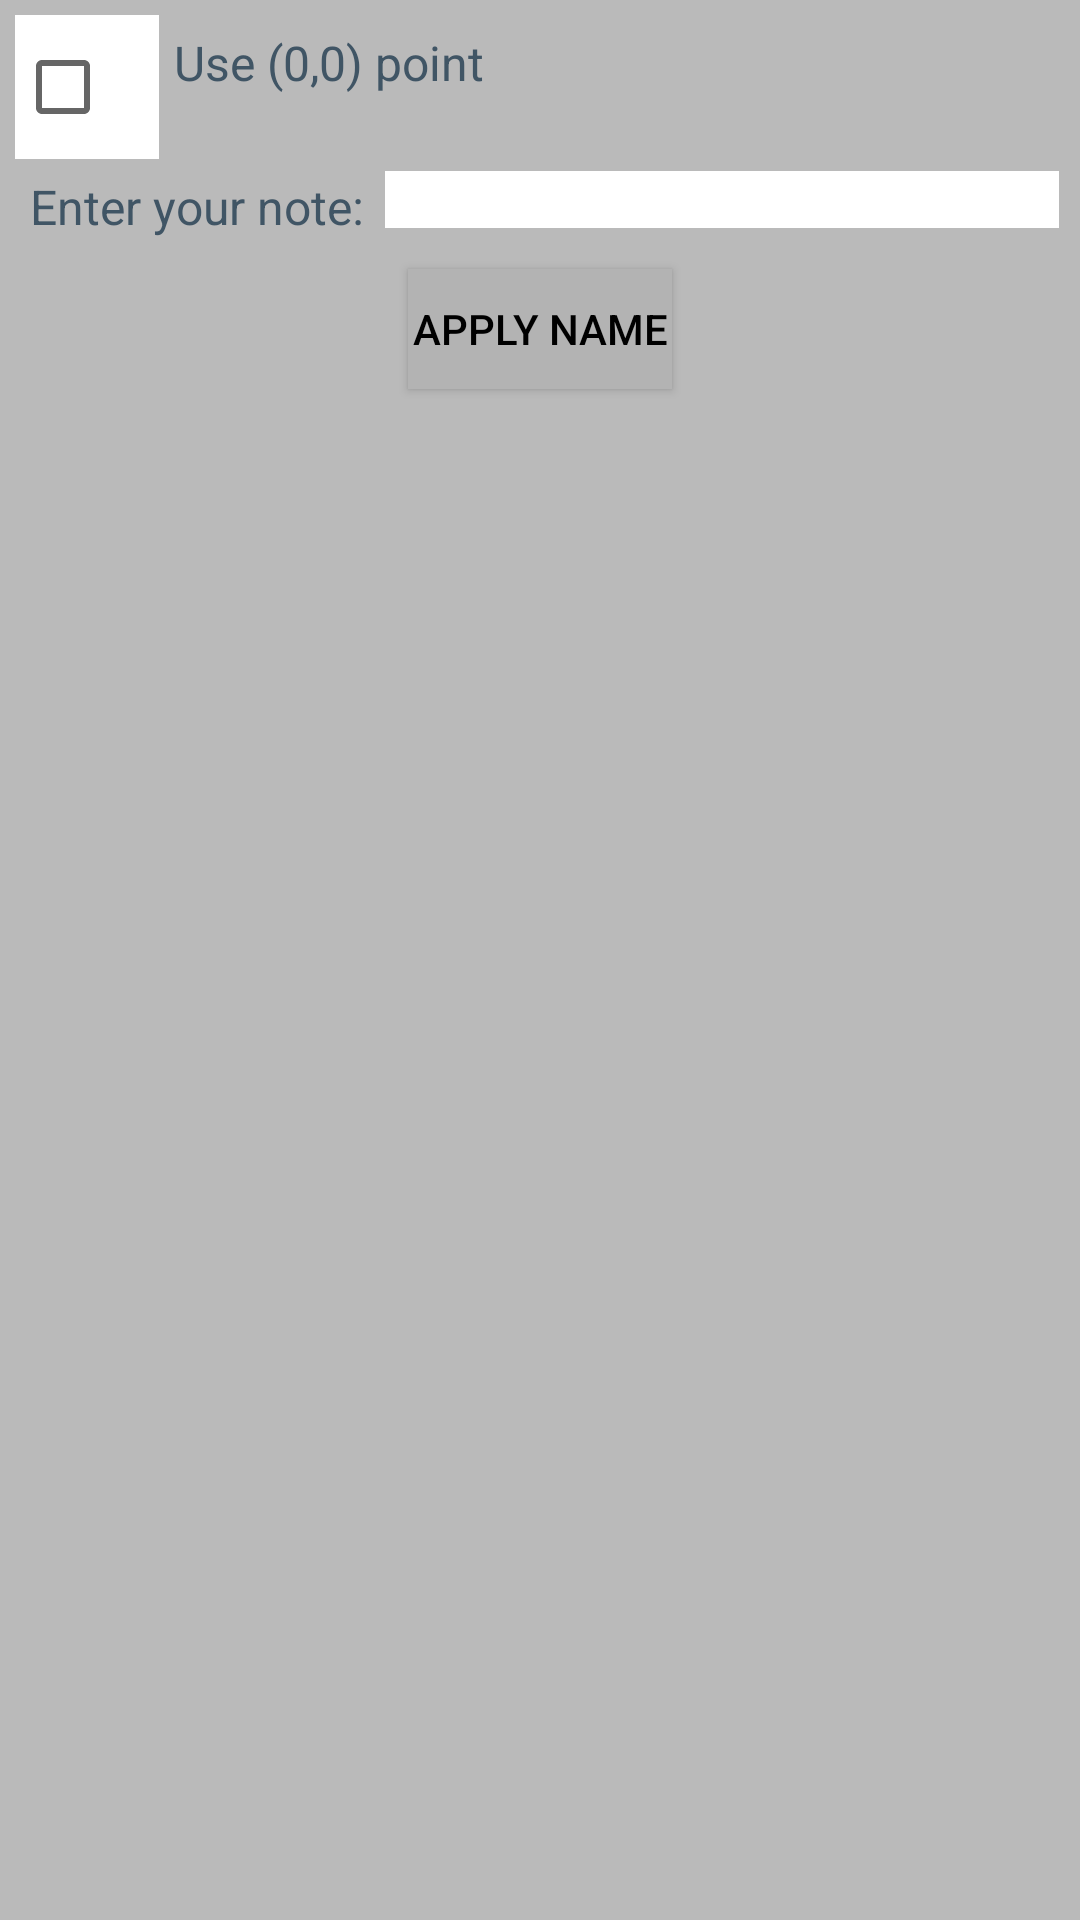

This screen was rendered from an Android layout file. Write that file and the resources it references.
<!-- AndroidManifest.xml: fallback theme Theme.MaterialComponents.DayNight.NoActionBar -->
<!-- res/layout/save_additional_options_layout.xml -->
<?xml version="1.0" encoding="utf-8"?>
<LinearLayout xmlns:android="http://schemas.android.com/apk/res/android"
              android:layout_width="match_parent"
              android:layout_height="match_parent"
              android:background="@color/app_background"
              android:orientation="vertical"
              android:padding="5dp">

    <LinearLayout
        android:layout_width="match_parent"
        android:layout_height="wrap_content">

        <LinearLayout
            android:layout_width="wrap_content"
            android:layout_height="wrap_content"
            android:background="@android:color/white">

            <CheckBox
                android:id="@+id/save_0_ppm"
                android:layout_width="wrap_content"
                android:layout_height="wrap_content"/>
        </LinearLayout>

        <TextView
            style="@style/TextViewDefaultStyle"
            android:layout_width="wrap_content"
            android:layout_height="wrap_content"
            android:text="Use (0,0) point"/>
    </LinearLayout>

    <LinearLayout
        android:layout_width="match_parent"
        android:layout_height="wrap_content">

        <TextView
            style="@style/TextViewDefaultStyle"
            android:layout_width="wrap_content"
            android:layout_height="wrap_content"
            android:text="@string/enter_your_note"/>

        <EditText
            android:id="@+id/edit_file_name"
            style="@style/EditTextDefaultStyle"
            android:layout_width="match_parent"
            android:layout_margin="2dp"
            android:background="@drawable/grid_edit_drawable"
            android:imeOptions="actionDone"
            android:inputType="text"
            android:singleLine="true"/>
    </LinearLayout>

    <Button
        android:id="@+id/save_curve"
        style="@style/ButtonDefaultStyle"
        android:layout_width="wrap_content"
        android:layout_gravity="center_horizontal"
        android:text="@string/apply_name"/>
</LinearLayout>
<!-- resources referenced by this layout -->
<resources>
  <color name="app_background">#bababa</color>
  <!-- drawable grid_edit_drawable (drawable) -->
  <?xml version="1.0" encoding="utf-8"?>
  <selector xmlns:android="http://schemas.android.com/apk/res/android">
      <item android:drawable="@color/edit_disabled" android:state_enabled="false"/>
      <item android:drawable="@android:color/white"/>
  </selector>
  <string name="apply_name">Apply name</string>
  <string name="enter_your_note">Enter your note:</string>
  <style name="ButtonDefaultStyle">
          <item name="android:layout_height">@dimen/button_height_default</item>
          <item name="android:textColor">@android:color/black</item>
          <item name="android:layout_margin">@dimen/text_margin_default</item>
          <item name="android:textSize">@dimen/edit_text_size_default</item>
          <item name="android:background">@drawable/button_drawable</item>
      </style>
  <style name="EditTextDefaultStyle">
          <item name="android:textSize">@dimen/edit_text_size_default</item>
          <item name="android:textColor">@android:color/black</item>
          <item name="android:layout_margin">@dimen/text_margin_default</item>
          <item name="android:layout_height">wrap_content</item>
      </style>
  <style name="TextViewDefaultStyle">
          <item name="android:textSize">@dimen/text_size_default</item>
          <item name="android:textColor">@color/color_text</item>
          <item name="android:layout_margin">@dimen/text_margin_default</item>
      </style>
  <color name="edit_disabled">#cacaca</color>
  <dimen name="button_height_default">40dp</dimen>
  <dimen name="text_margin_default">5dp</dimen>
  <dimen name="edit_text_size_default">14sp</dimen>
  <!-- drawable button_drawable (drawable) -->
  <?xml version="1.0" encoding="utf-8"?>
  <selector xmlns:android="http://schemas.android.com/apk/res/android">
      <item android:state_pressed="true" android:drawable="@color/button_color_pressed" />
      <item android:drawable="@color/button_color" />
  </selector>
  <dimen name="text_size_default">16sp</dimen>
  <color name="color_text">#405565</color>
  <color name="button_color_pressed">#959595</color>
  <color name="button_color">#b3b3b3</color>
</resources>
